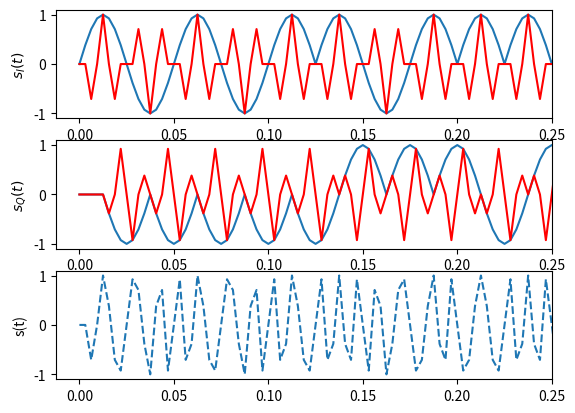

Write Python code to recreate this figure.
import numpy as np
from numpy import sum,isrealobj,sqrt
from numpy.random import standard_normal
import matplotlib.pyplot as plt
from scipy.signal import upfirdn,lfilter



#modulador
def msk_mod(a, fc, OF, enable_plot = False):
  """
  Modulate an incoming binary stream using MSK
  Parameters:
  a : input binary data stream (0's and 1's) to modulate
  fc : carrier frequency in Hertz
  OF : oversampling factor (at least 4 is better)
  Returns:
  result : Dictionary containing the following keyword entries:
  s(t) : MSK modulated signal with carrier
  sI(t) : baseband I channel waveform(no carrier)
  sQ(t) : baseband Q channel waveform(no carrier)
  t: time base
  """
  ak = 2*a-1 # NRZ encoding 0-> -1, 1->+1
  ai = ak[0::2]; aq = ak[1::2] # split even and odd bit streams
  L = 2*OF # represents one symbol duration Tsym=2xTb
  #upsample by L the bits streams in I and Q arms
  from scipy.signal import upfirdn, lfilter
  ai = upfirdn(h=[1], x=ai, up = L)
  aq = upfirdn(h=[1], x=aq, up = L)
  aq = np.pad(aq, (L//2,0), 'constant') # delay aq by Tb (delay by L/2)
  ai = np.pad(ai, (0,L//2), 'constant') # padding at end to equal length of Q
  #construct Low-pass filter and filter the I/Q samples through it
  Fs = OF*fc;Ts = 1/Fs;Tb = OF*Ts
  t = np.arange(0,2*Tb+Ts,Ts)
  h = np.sin(np.pi*t/(2*Tb))# LPF filter
  sI_t = lfilter(b = h, a = [1], x = ai) # baseband I-channel
  sQ_t = lfilter(b = h, a = [1], x = aq) # baseband Q-channel
  t=np.arange(0, Ts*len(sI_t), Ts) # for RF carrier
  sIc_t = sI_t*np.cos(2*np.pi*fc*t) #with carrier
  sQc_t = sQ_t*np.sin(2*np.pi*fc*t) #with carrier
  s_t = sIc_t - sQc_t# Bandpass MSK modulated signal
  if enable_plot:
    fig, (ax1,ax2,ax3) = plt.subplots(3, 1)
    ax1.plot(t,sI_t);ax1.plot(t,sIc_t,'r')
    ax2.plot(t,sQ_t);ax2.plot(t,sQc_t,'r')
    ax3.plot(t,s_t,'--')
    ax1.set_ylabel('$s_I(t)$');ax2.set_ylabel('$s_Q(t)$')
    ax3.set_ylabel('s(t)')
    ax1.set_xlim([-Tb,20*Tb]);ax2.set_xlim([-Tb,20*Tb])
    ax3.set_xlim([-Tb,20*Tb])
    fig.show()
  result = dict()
  result['s(t)']=s_t;result['sI(t)']=sI_t;result['sQ(t)']=sQ_t;result['t']=t
  return result


  #demodulador
def msk_demod(r,N,fc,OF):
  """
  MSK demodulator
  Parameters:
  r : received signal at the receiver front end
  N : number of symbols transmitted
  fc : carrier frequency in Hertz
  OF : oversampling factor (at least 4 is better)
  Returns:
  a_hat : detected binary stream
  """
  L = 2*OF # samples in 2Tb duration
  Fs=OF*fc;Ts=1/Fs;Tb = OF*Ts; # sampling frequency, durations
  t=np.arange(-OF, len(r) - OF)/Fs # time base
  # cosine and sine functions for half-sinusoid shaping
  x=abs(np.cos(np.pi*t/(2*Tb)));y=abs(np.sin(np.pi*t/(2*Tb)))
  u= r*x*np.cos(2*np.pi*fc*t) # multiply I by half cosines and cos(2pifct)
  v=-r*y*np.sin(2*np.pi*fc*t) # multiply Q by half sines and sin(2pifct)
  iHat = np.convolve(u,np.ones(L)) # integrate for L (Tsym=2*Tb) duration
  qHat = np.convolve(v,np.ones(L)) # integrate for L (Tsym=2*Tb) duration
  iHat= iHat[L-1::L]         # I- sample at the end of every symbol
  qHat= qHat[L+L//2-1::L] # Q-sample from L+L/2th sample
  a_hat = np.zeros(N)
  a_hat[0::2] = iHat > 0 # thresholding - odd bits
  a_hat[1::2] = qHat > 0 # thresholding - even bits
  return a_hat







if __name__ == "__main__":


    fc = 80
    OF = 4
    N = 100000
    a = np.random.randint(2, size=N)

    r = msk_mod(a, fc, OF, enable_plot = True)


    r2 = r['s(t)']
    #r2 = r['t'] 
    s = msk_demod(r2, N, fc, OF) 


